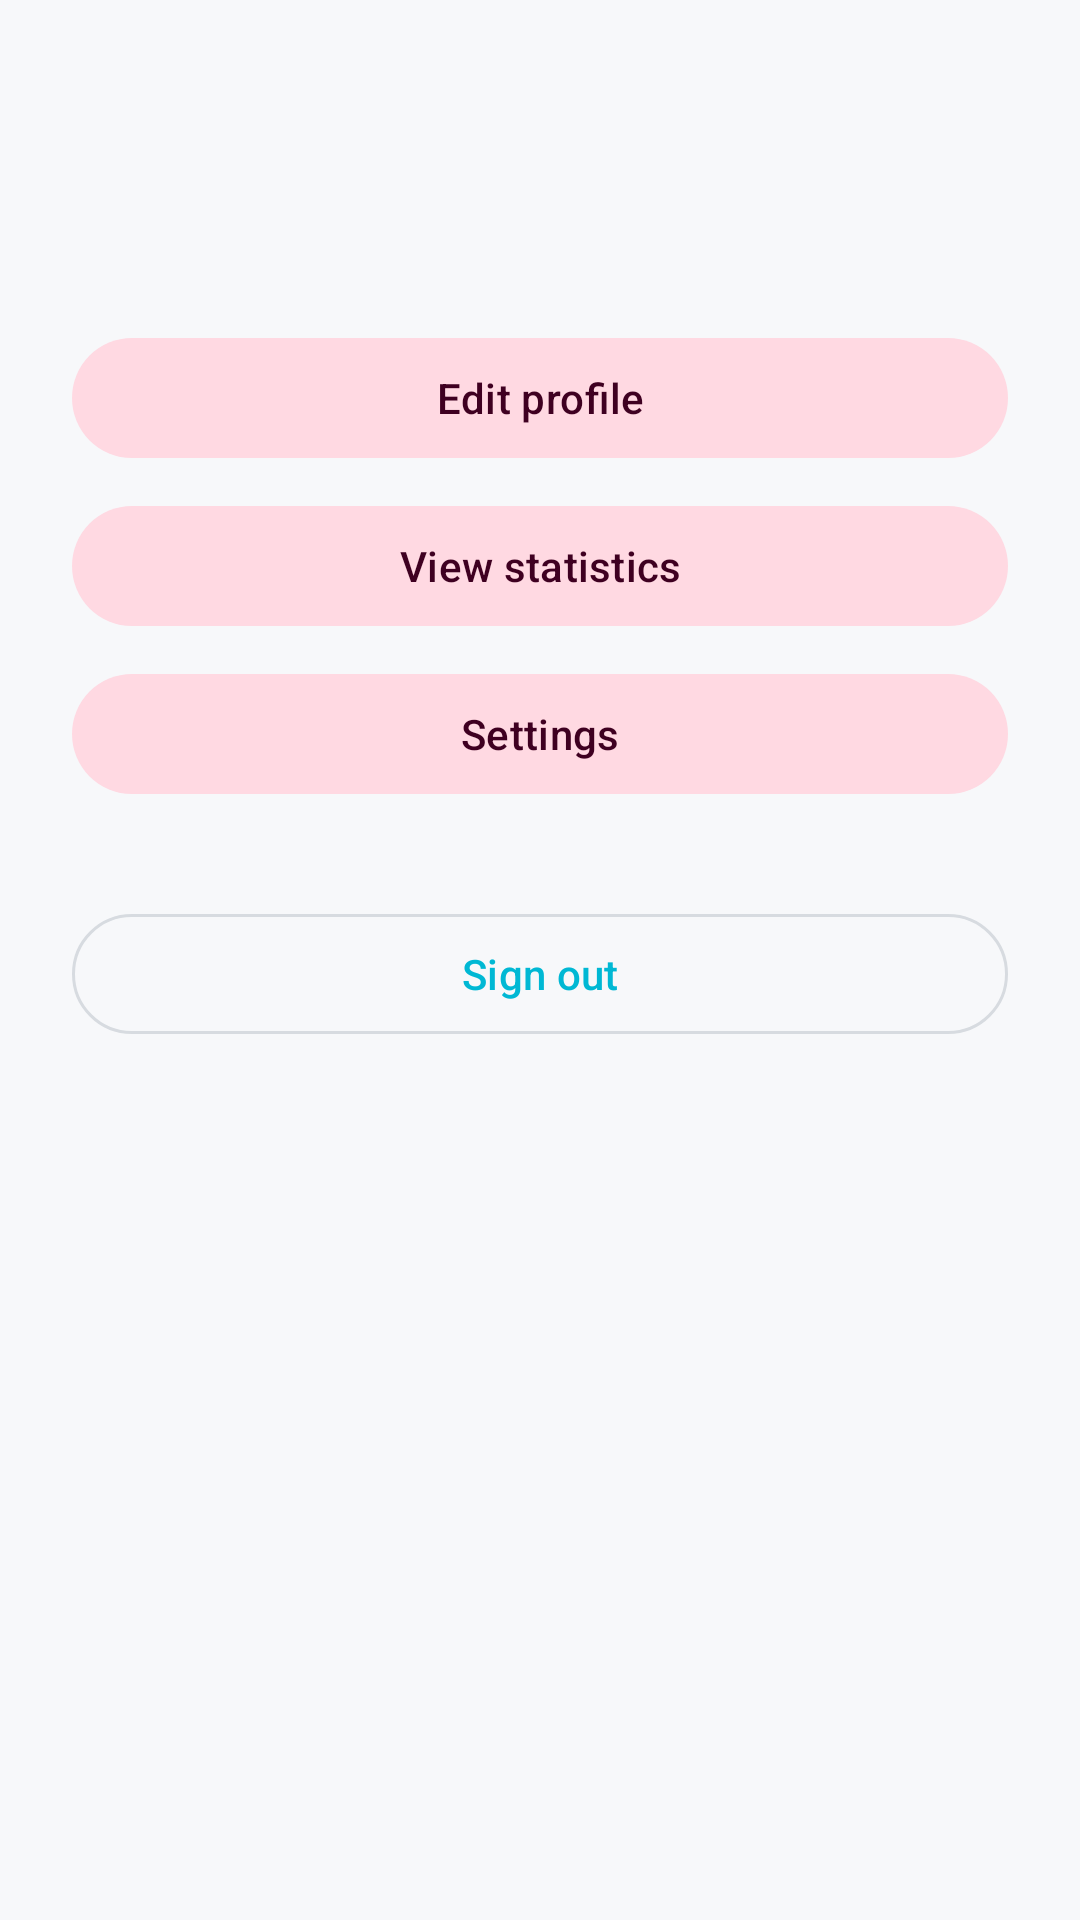

Write the Android layout XML for this screen, with the resource values it uses.
<!-- AndroidManifest.xml: application theme Theme.GameVault -->
<!-- res/layout/fragment_profile.xml -->
<?xml version="1.0" encoding="utf-8"?>
<ScrollView xmlns:android="http://schemas.android.com/apk/res/android"
    xmlns:tools="http://schemas.android.com/tools"
    android:layout_width="match_parent"
    android:layout_height="match_parent"
    tools:context=".ui.profile.ProfileFragment">

    <LinearLayout
        android:layout_width="match_parent"
        android:layout_height="wrap_content"
        android:orientation="vertical"
        android:padding="24dp">

        <TextView
            android:id="@+id/signedInAs"
            android:layout_width="wrap_content"
            android:layout_height="wrap_content"
            android:layout_marginTop="16dp"
            android:textAppearance="?attr/textAppearanceTitleMedium"
            tools:text="Signed in as bodan@example.com" />

        <TextView
            android:id="@+id/gameCount"
            android:layout_width="wrap_content"
            android:layout_height="wrap_content"
            android:layout_marginTop="4dp"
            android:textColor="?attr/colorOnSurfaceVariant"
            tools:text="0 games in your vault" />

        <com.google.android.material.button.MaterialButton
            android:id="@+id/editProfileButton"
            style="@style/Widget.Material3.Button.TonalButton"
            android:layout_width="match_parent"
            android:layout_height="wrap_content"
            android:layout_marginTop="24dp"
            android:text="@string/edit_profile_title" />

        <com.google.android.material.button.MaterialButton
            android:id="@+id/statsButton"
            style="@style/Widget.Material3.Button.TonalButton"
            android:layout_width="match_parent"
            android:layout_height="wrap_content"
            android:layout_marginTop="8dp"
            android:text="@string/view_statistics" />

        <com.google.android.material.button.MaterialButton
            android:id="@+id/settingsButton"
            style="@style/Widget.Material3.Button.TonalButton"
            android:layout_width="match_parent"
            android:layout_height="wrap_content"
            android:layout_marginTop="8dp"
            android:text="@string/settings" />

        <com.google.android.material.button.MaterialButton
            android:id="@+id/signOutButton"
            style="@style/Widget.Material3.Button.OutlinedButton"
            android:layout_width="match_parent"
            android:layout_height="wrap_content"
            android:layout_marginTop="32dp"
            android:text="@string/auth_sign_out" />
    </LinearLayout>
</ScrollView>
<!-- resources referenced by this layout -->
<resources>
  <string name="auth_sign_out">Sign out</string>
  <string name="edit_profile_title">Edit profile</string>
  <string name="settings">Settings</string>
  <string name="view_statistics">View statistics</string>
  <style name="Theme.GameVault" parent="Theme.Material3.DayNight.NoActionBar">
          <item name="colorPrimary">@color/gv_neon_cyan_dim</item>
          <item name="colorOnPrimary">@color/gv_on_light</item>
          <item name="colorPrimaryContainer">#B2EBF2</item>
          <item name="colorOnPrimaryContainer">#003D45</item>
  
          <item name="colorSecondary">@color/gv_neon_magenta_dim</item>
          <item name="colorOnSecondary">@color/gv_on_dark</item>
          <item name="colorSecondaryContainer">#FFD9E2</item>
          <item name="colorOnSecondaryContainer">#3F0021</item>
  
          <item name="colorTertiary">@color/gv_accent_gold</item>
          <item name="colorOnTertiary">@color/gv_on_light</item>
  
          <item name="android:colorBackground">@color/gv_bg_light</item>
          <item name="colorSurface">@color/gv_surface_light</item>
          <item name="colorOnSurface">@color/gv_on_light</item>
          <item name="colorSurfaceVariant">@color/gv_surface_light_elevated</item>
          <item name="colorOnSurfaceVariant">@color/gv_on_light_muted</item>
          <item name="colorOutline">@color/gv_outline_light</item>
  
          <item name="android:statusBarColor">?attr/colorSurface</item>
          <item name="android:windowLightStatusBar" tools:targetApi="m">true</item>
      </style>
  <color name="gv_neon_cyan_dim">#00B8D4</color>
  <color name="gv_on_light">#0B0D11</color>
  <color name="gv_neon_magenta_dim">#C2185B</color>
  <color name="gv_on_dark">#ECEFF4</color>
  <color name="gv_accent_gold">#FFD740</color>
  <color name="gv_bg_light">#F7F8FA</color>
  <color name="gv_surface_light">#FFFFFF</color>
  <color name="gv_surface_light_elevated">#F0F2F5</color>
  <color name="gv_on_light_muted">#5A6270</color>
  <color name="gv_outline_light">#D7DBE0</color>
</resources>
